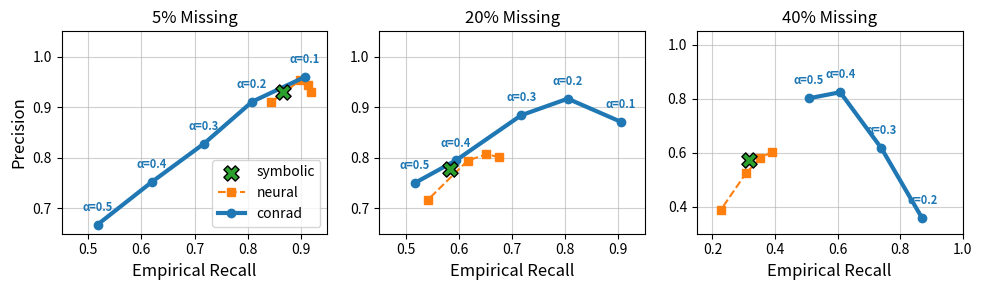

Generate this figure with matplotlib:
import matplotlib.pyplot as plt
import numpy as np

# --- Data Preparation ---
confidence = [0.5, 0.6, 0.7, 0.8, 0.9]
alphas = [0.5, 0.4, 0.3, 0.2, 0.1]
ultra_thresholds = [0.7, 0.8, 0.9, 0.99]

# 3p Results - Conrad
c_5_p, c_5_r = [0.668, 0.752, 0.828, 0.911, 0.960], [0.5175, 0.6193, 0.7177, 0.8085, 0.908]
c_20_p, c_20_r = [0.75, 0.7948, 0.8841, 0.9169, 0.8709], [0.5164, 0.5941, 0.717, 0.8047, 0.9052]
c_40_p, c_40_r = [0.8019, 0.8244, 0.6165, 0.3571], [0.5091, 0.6086, 0.7406, 0.871] # 4 points

# 3p Results - Full-Neural (Ultra)
n_5_p, n_5_r = [0.9304, 0.9449, 0.9531, 0.9101], [0.9191, 0.9126, 0.8987, 0.8442]
n_20_p, n_20_r = [0.8017, 0.8069, 0.7944, 0.7167], [0.6758, 0.6507, 0.6163, 0.5412]
n_40_p, n_40_r = [0.6040, 0.5799, 0.5260, 0.3893], [0.3905, 0.3531, 0.3083, 0.2272]

# 3p Results - Full-Symbolic (Neo4j)
s_5_p, s_5_r = 0.9310, 0.8668
s_20_p, s_20_r = 0.7780, 0.5832
s_40_p, s_40_r = 0.5730, 0.3153

# --- Plotting ---
fig, axes = plt.subplots(1, 3, figsize=(10, 3))
sparsities = ["5% Missing", "20% Missing", "40% Missing"]

# Zip data for iteration
conrad_data = [(c_5_r, c_5_p), (c_20_r, c_20_p), (c_40_r, c_40_p)]
neural_data = [(n_5_r, n_5_p), (n_20_r, n_20_p), (n_40_r, n_40_p)]
symbolic_data = [(s_5_r, s_5_p), (s_20_r, s_20_p), (s_40_r, s_40_p)]

for i, ax in enumerate(axes):
    # 1. Plot Full-Symbolic (Scatter)
    ax.scatter(symbolic_data[i][0], symbolic_data[i][1], color='C2', s=120, 
                label='symbolic', zorder=5, edgecolor='black', marker='X')

    # 2. Plot Full-Neural (Dashed Line)
    ax.plot(neural_data[i][0], neural_data[i][1], marker='s', linestyle='--', 
            color='C1', label='neural')

    # 3. Plot Conrad (Solid Line)
    ax.plot(conrad_data[i][0], conrad_data[i][1], marker='o', linestyle='-', 
            color='C0', linewidth=3, label='conrad')

    # Annotations for Alpha (Ours)
    curr_r, curr_p = conrad_data[i]
    for j, a in enumerate(alphas[:len(curr_r)]):
        ax.annotate(f'α={a}', (curr_r[j], curr_p[j]), textcoords="offset points", 
                    xytext=(0, 10), fontsize=8, color='C0', fontweight='bold', ha='center')

    # Formatting
    ax.set_title(sparsities[i], fontsize=12)
    ax.set_xlabel('Empirical Recall', fontsize=12)
    if i == 0: ax.set_ylabel('Precision', fontsize=12)
    if i == 2:
        ax.set_xlim(0.15, 1.0)
        ax.set_ylim(0.3, 1.05)
    else:
        ax.set_xlim(0.45, 0.95)
        ax.set_ylim(0.65, 1.05)
    ax.grid(True, alpha=0.6)
    if i == 0: ax.legend(loc='lower right', frameon=True)

plt.tight_layout()
plt.savefig('baselines_3p_incompleteness.png', dpi=300)
